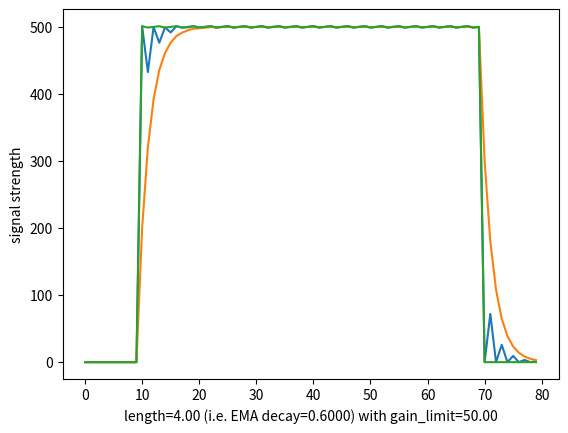

Source code (Python):
import numpy as np

# http://www.mesasoftware.com/papers/ZeroLag.pdf

class ZeroLagEma:
  def __init__(self, *, length=20, gain_limit=50, thresh=0.75):
    self.length = length
    self.gain_limit = gain_limit
    self.alpha = 0.0
    self.best_gain = 0.0
    self.thresh = thresh
    self.ec = None
    self.ec_1 = None
    self.ec_2 = None
    self.error = 0.0
    self.ema = None
    self.ema_1 = None
    self.ema_2 = None
  def dist(self, a, b):
    #return ((a - b) ** 2).sum() ** 0.5
    return np.linalg.norm(a - b)
  def add(self, close):
    if self.ec is None:
      self.ec = self.ec_1 = self.ec_2 = close
    if self.ema is None:
      self.ema = self.ema_1 = self.ema_2 = close
    self.alpha = 2 / (self.length + 1)
    self.ema_2 = self.ema_1
    self.ema_1 = self.ema
    self.ec_2 = self.ec_1
    self.ec_1 = self.ec
    self.ema = self.alpha * close + (1 - self.alpha) * self.ema_1
    self.least_error = 10000000.0
    for value1 in np.arange(-self.gain_limit, self.gain_limit + 1):
      gain = value1 / 10
      self.ec = self.alpha * (self.ema + gain*(close - self.ec_1)) + (1 - self.alpha) * self.ec_1
      #self.error = close - self.ec
      self.error = self.dist(close, self.ec)
      #if np.abs(self.error) < self.least_error:
      if self.error < self.least_error:
        #self.least_error = np.abs(self.error)
        self.least_error = self.error
        self.best_gain = gain
    self.ec = self.alpha * (self.ema + self.best_gain*(close - self.ec_1)) + (1 - self.alpha) * self.ec_1
    self.close = close
    # self.close_thresh = 100*self.least_error / close
    # if self.ec > self.ema and self.ec_1 < self.ema:
    #   if 100*self.least_error / close > self.thresh:
    #     print('buy next bar', close, vars(self))
    # if self.ec < self.ema and self.ec_1 > self.ema:
    #   if 100*self.least_error / close > self.thresh:
    #     print('sell short next bar', close, vars(self))
    return self.ec, self.ema, close


if __name__ == '__main__':
  from pprint import pprint as pp
  # the following code implements "Figure 2" of the paper. At least,
  # I thought it did. Figure 2 seems to show a signal starting at
  # zero, jumping upwards, rapidly oscillating up and down, then
  # finally dropping back to zero. Turns out, it's just a simple
  # step function: zero, then 20, then zero. But it was a happy
  # accident, because this has much more revealing behavior.
  #
  # Notice that the final ZLEMA value ends up oscillating up and down
  # *even after the input drops back to zero*. This seems like
  # unexpected, emergent behavior that the authors didn't point out.
  # The usual behavior of an EMA is that if there's a rapid
  # oscillation, the EMA value remains stable. But with ZLEMA, the
  # error-corrected value and the EMA value end up interacting in some
  # odd way that results in a rapid fluctuation even after the input
  # signal has stabilized.
  #
  # If you want to use a traditional "decay" value, i.e. 0.9 for
  # batchnorm, compute length like this:
  #
  #   decay = 0.9
  #   length = (1.0 + decay) / (1.0 - decay)
  #
  #
  e = ZeroLagEma(length=4, gain_limit=50)
  # first part of the signal: a constant zero value.
  plot = [e.add(0) for i in [1, -1]*5]
  # second part of the signal: an immediate step up to 500, followed
  # by a rapid oscillation like: 501, 499, 500, 501, 499, 500, ....
  plot += [pp(vars(e)) or e.add(500 + i) for i in [1, -1, 0]*20]
  # final part of the signal: drop back to zero.
  plot += [pp(vars(e)) or e.add(0) for i in [1, -1]*5]
  # print out the end result.
  pp(plot)
  import matplotlib.pyplot as plt
  plt.ylabel('signal strength')
  plt.plot([zlema for zlema, ema, signal in plot])
  plt.plot([ema for zlema, ema, signal in plot])
  plt.plot([signal for zlema, ema, signal in plot])
  plt.xlabel('length=%.2f (i.e. EMA decay=%.4f) with gain_limit=%.2f' % (e.length, 1.0 - e.alpha, e.gain_limit))
  plt.show()


